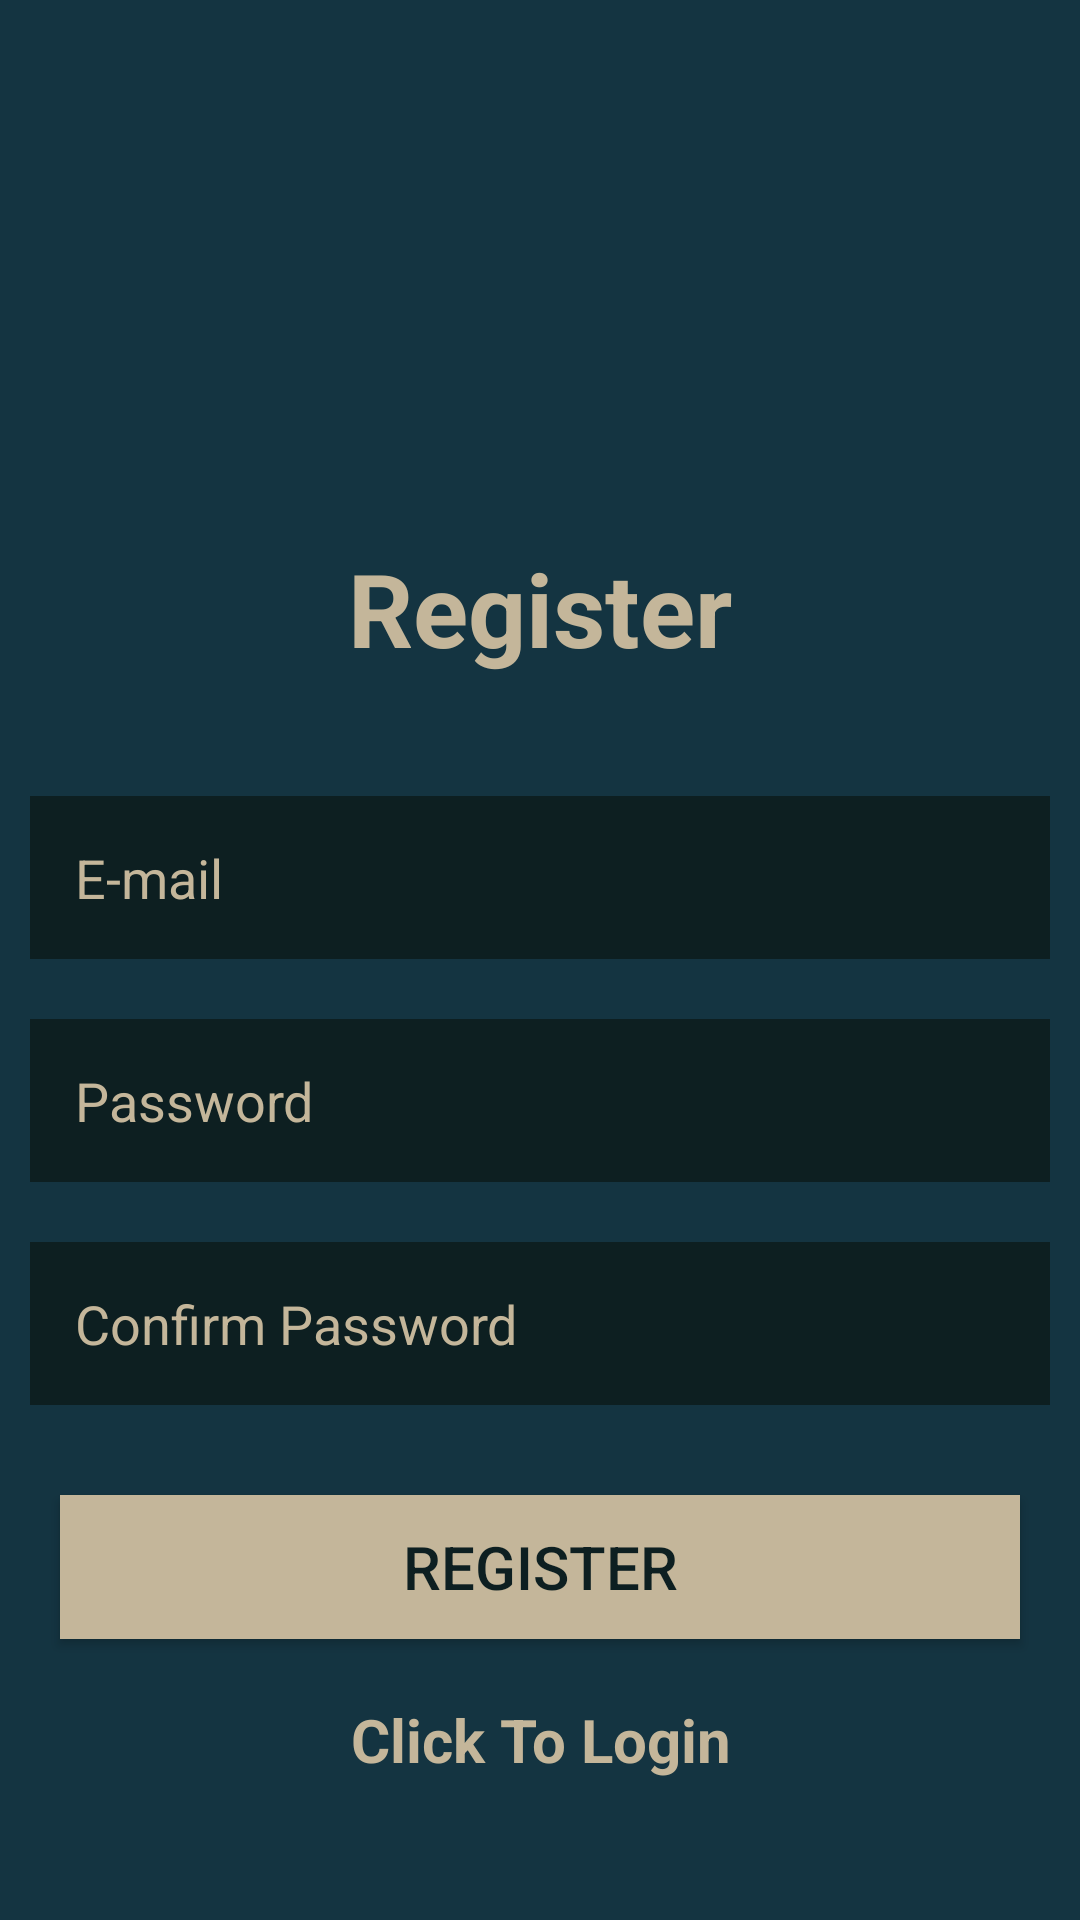

Write the Android layout XML for this screen, with the resource values it uses.
<!-- AndroidManifest.xml: application theme Theme.EvArkadasiBulma -->
<!-- res/layout/activity_register.xml -->
<?xml version="1.0" encoding="utf-8"?>
<LinearLayout xmlns:android="http://schemas.android.com/apk/res/android"
    xmlns:app="http://schemas.android.com/apk/res-auto"
    xmlns:tools="http://schemas.android.com/tools"
    tools:context=".Register"
    android:orientation="vertical"
    android:layout_height="match_parent"
    android:layout_width="match_parent"
    android:background="#143441">

    <TextView
        android:id="@+id/registertitle"
        android:layout_width="match_parent"
        android:layout_height="wrap_content"
        android:layout_marginStart="30dp"
        android:layout_marginTop="180dp"
        android:layout_marginEnd="30dp"
        android:layout_marginBottom="30dp"
        android:gravity="center"
        android:text="Register"
        android:textColor="#C4B69A"
        android:textSize="34sp"
        android:textStyle="bold" />

    <EditText
        android:id="@+id/registerEmail"
        android:layout_width="match_parent"
        android:layout_height="wrap_content"
        android:layout_marginStart="10dp"
        android:layout_marginTop="10dp"
        android:layout_marginEnd="10dp"
        android:layout_marginBottom="10dp"
        android:background="#0D1F21"
        android:hint="E-mail"
        android:padding="15dp"
        android:textColor="#C4B69A"
        android:textColorHint="#C4B69A" />

    <EditText
        android:id="@+id/registerPassword"
        android:layout_width="match_parent"
        android:layout_height="wrap_content"
        android:layout_marginStart="10dp"
        android:layout_marginTop="10dp"
        android:layout_marginEnd="10dp"
        android:layout_marginBottom="10dp"
        android:background="#0D1F21"
        android:hint="Password"
        android:padding="15dp"
        android:textColor="#C4B69A"
        android:textColorHint="#C4B69A"
        android:inputType="textPassword" />

    <EditText
        android:id="@+id/registerPasswordConfirm"
        android:layout_width="match_parent"
        android:layout_height="wrap_content"
        android:layout_marginStart="10dp"
        android:layout_marginTop="10dp"
        android:layout_marginEnd="10dp"
        android:layout_marginBottom="10dp"
        android:background="#0D1F21"
        android:hint="Confirm Password"
        android:padding="15dp"
        android:textColor="#C4B69A"
        android:textColorHint="#C4B69A"
        android:inputType="textPassword" />
    <ProgressBar
        android:layout_width="wrap_content"
        android:layout_height="wrap_content"

        android:visibility="gone"
        android:id="@+id/progressBar" />

    <Button
        android:layout_width="match_parent"
        android:layout_height="wrap_content"
        android:id="@+id/registerButton"
        android:text="Register"
        android:layout_margin="20dp"
        android:textSize="20dp"
        android:textColor="#0D1F21"
        android:background="#C4B69A" />

    <TextView
        android:id="@+id/goLogin"
        android:layout_width="match_parent"
        android:layout_height="wrap_content"
        android:textSize="20dp"
        android:textStyle="bold"
        android:text="Click To Login"
        android:textColor="#C4B69A"
        android:gravity="center" />

</LinearLayout>
<!-- resources referenced by this layout -->
<resources>
  <style name="Theme.EvArkadasiBulma" parent="Base.Theme.EvArkadasiBulma" />
  <style name="Base.Theme.EvArkadasiBulma" parent="Theme.AppCompat.Light.NoActionBar">
          
          
      </style>
</resources>
